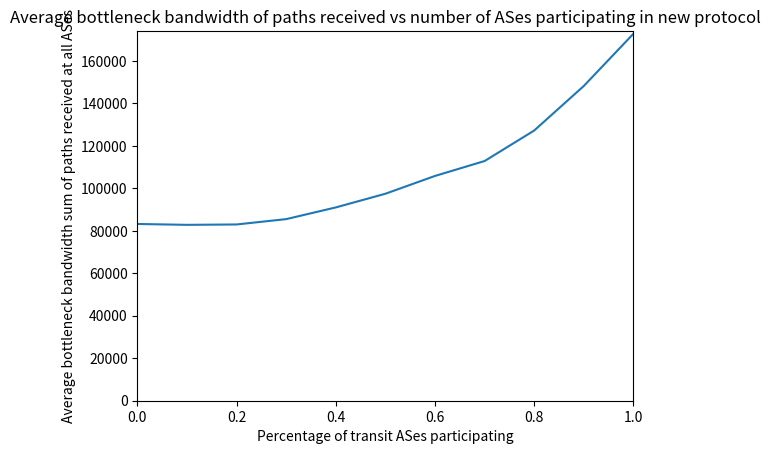

This figure's Python source:
import numpy
import pylab
import matplotlib.pyplot as plt
from matplotlib.backends.backend_pdf import PdfPages
pp = PdfPages('truecost_bw_part_all.pdf')
arr = numpy.asarray

x = arr([0, .1, .2, .3, .4, .5, .6, .7, .8, .9, 1])
y = arr([[83208],
        [82797.93],
        [82980.01763],
        [85500.05813],
        [91007.57086],
        [97449.19363],
        [105826.1463],
        [112847.1445],
        [127224.3243],
        [148194.396],
        [172771.58]]).flatten()

c= arr([[ 49.81, 34.67], #.1
        [65.74, 35.85], #.2
        [32.56, 42.57], #.3
        [40.29, 38.37], #.4
        [35.07, 26.19], #.5
        [32.9, 15.24], #.6
        [13.71, 15.22],   #.7
        [20.77, 48.8],  #.8
        [5.78, 12.43],  #.9
        [0, 0]]).T     #1


#plt.figure()
plt.errorbar(x, y, yerr=0)
plt.axis([0,1, 0, 174000])
plt.ylabel('Average bottleneck bandwidth sum of paths received at all ASes')
plt.xlabel('Percentage of transit ASes participating')
plt.title('Average bottleneck bandwidth of paths received vs number of ASes participating in new protocol')
pp.savefig()
pp.close()
plt.show()

#pylab.errorbar(x, y, yerr=c)
#pylab.show()
